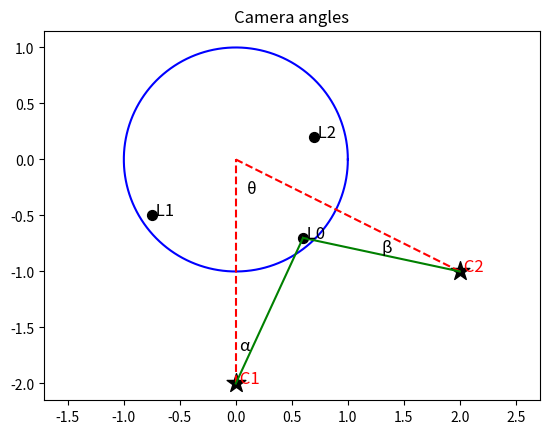

Recreate this plot in Python.
import numpy as np
import matplotlib.pyplot as plt


class XY_name:
    def __init__(self, x, y, name):
        self.x = x
        self.y = y
        self.name = name


origin = XY_name(0, 0, 'origin')
c1 = XY_name(0, -2, 'C1')
c2 = XY_name(2, -1, 'C2')
l0 = XY_name(.6, -.7, 'L0')
l1 = XY_name(-.75, -.5, 'L1')
l2 = XY_name(.7, .2, 'L2')


def plot_circle(x, y, radius, angle_start, angle_end, color):
    angle = np.linspace(angle_start * np.pi, angle_end * np.pi, int((angle_end - angle_start) * 75))

    radius = radius
    i = radius * np.cos(angle) + x
    j = radius * np.sin(angle) + y

    axes.plot(i, j, color=color)


def plot_line(p1:XY_name, p2:XY_name, linestyle='solid', color='black'):
    axes.plot((p1.x, p2.x), (p1.y, p2.y), linestyle=linestyle, color=color)


def plot_point(p:XY_name, color='black'):
    axes.scatter(p.x, p.y, 50, color=color)
    axes.text(p.x, p.y, f' {p.name}', fontsize=12, color='black')


def plot_camera(c: XY_name):
    axes.text(c.x, c.y, f' {c.name}', fontsize=12, color='red')
    axes.scatter(c.x, c.y, 200, color='black', marker='*')
    plot_line(c, origin, linestyle='dashed', color='red')


figure, axes = plt.subplots(1)
axes.axis('equal')
plot_circle(0, 0, 1, 0, 2, 'blue')

plt.title('Camera angles')

# Camera
plot_camera(c1)
plot_camera(c2)

plot_point(l0)
plot_point(l1)
plot_point(l2)

plot_line(c1, l0, color='green')
plot_line(c2, l0, color='green')

axes.text(.03, -1.7, f'α', fontsize=12, color='black')
axes.text(1.3, -.83, f'β', fontsize=12, color='black')
axes.text(.1, -.3, f'θ', fontsize=12, color='black')

plt.show()